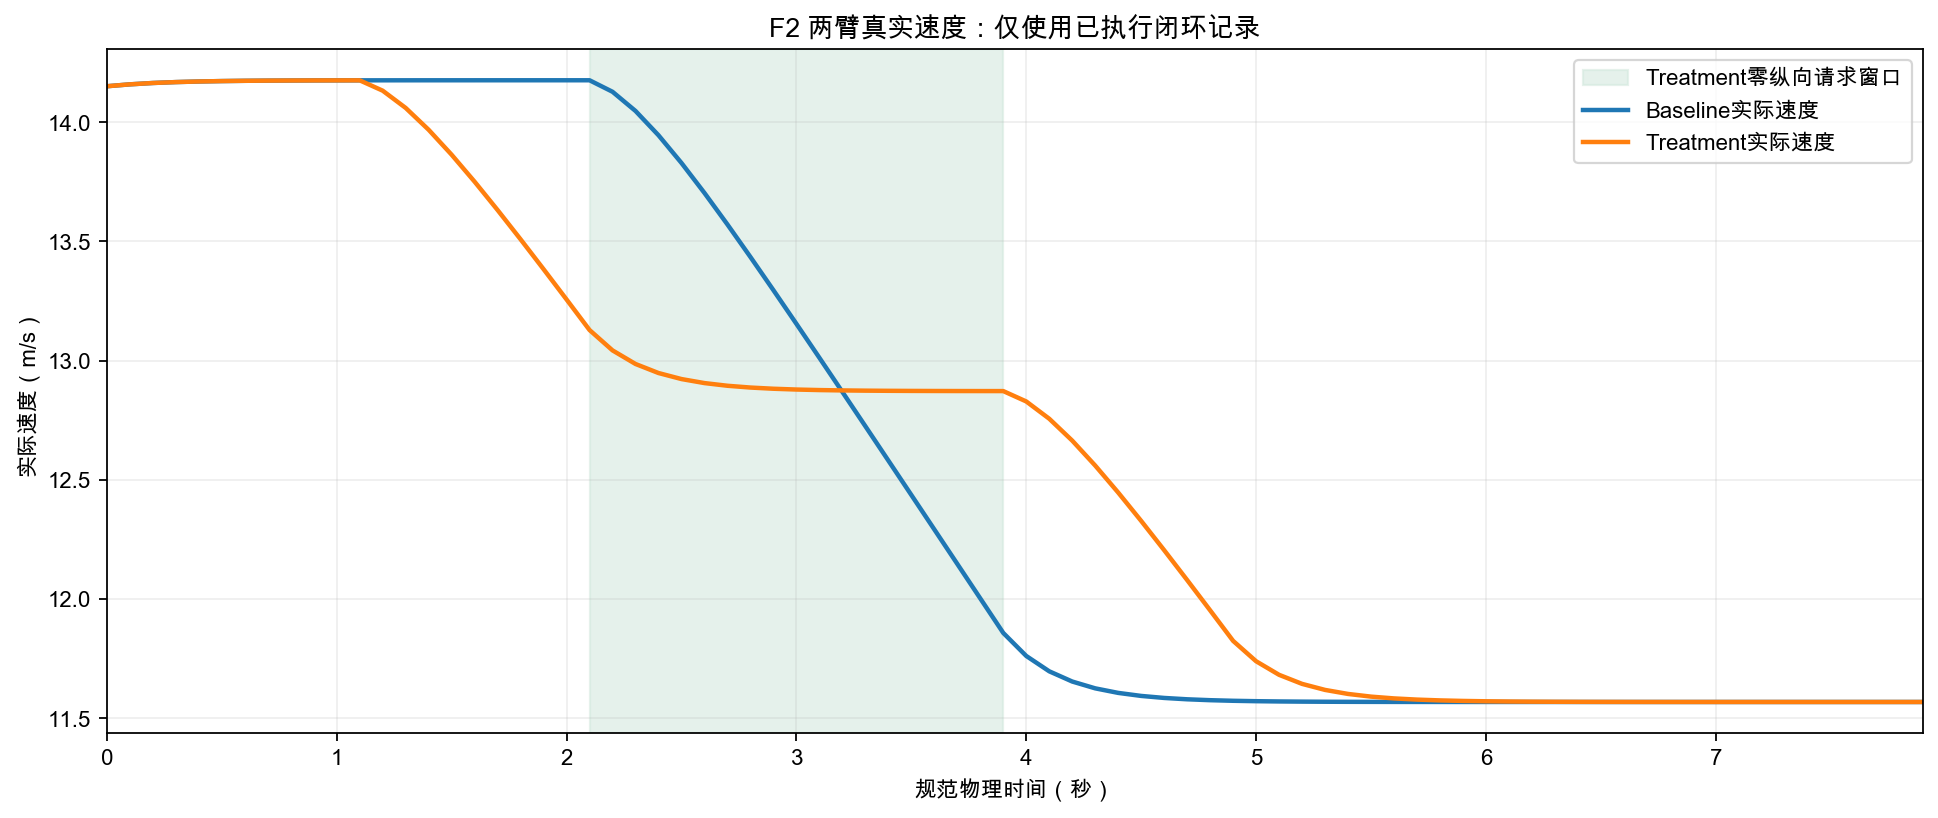

Source data for this figure (header and first rows):
arm, iteration, episode_time_s, simulation_time_us, actual_speed_mps, actual_model_acceleration_state_mps2, planner_current_interval_reference_mps2, final_request_mps2, tracking_mode
BASELINE, 0, 0.0, 1631890373549668, 14.15, 0.1286, 0.0, 0.0, ZERO_REQUEST
BASELINE, 1, 0.1, 1631890373649668, 14.16, 0.08571, 0.0, 0.0, ZERO_REQUEST
BASELINE, 2, 0.2, 1631890373749668, 14.17, 0.05714, 0.0, 0.0, ZERO_REQUEST
BASELINE, 3, 0.3, 1631890373849668, 14.17, 0.03809, 0.0, 0.0, ZERO_REQUEST
BASELINE, 4, 0.4, 1631890373949668, 14.17, 0.02539, 0.0, 0.0, ZERO_REQUEST
BASELINE, 5, 0.5, 1631890374049668, 14.17, 0.01693, 0.0, 0.0, ZERO_REQUEST
BASELINE, 6, 0.6, 1631890374149668, 14.17, 0.01129, 0.0, 0.0, ZERO_REQUEST
BASELINE, 7, 0.7, 1631890374249668, 14.18, 0.007524, 0.0, 0.0, ZERO_REQUEST
BASELINE, 8, 0.8, 1631890374349668, 14.18, 0.005016, 0.0, 0.0, ZERO_REQUEST
BASELINE, 9, 0.9, 1631890374449668, 14.18, 0.003344, 0.0, 0.0, ZERO_REQUEST
BASELINE, 10, 1.0, 1631890374549668, 14.18, 0.002229, 0.0, 0.0, ZERO_REQUEST
BASELINE, 11, 1.1, 1631890374649668, 14.18, 0.001486, 0.0, 0.0, ZERO_REQUEST
BASELINE, 12, 1.2, 1631890374749668, 14.18, 0.0009908, 0.0, 0.0, ZERO_REQUEST
BASELINE, 13, 1.3, 1631890374849668, 14.18, 0.0006606, 0.0, 0.0, ZERO_REQUEST
BASELINE, 14, 1.4, 1631890374949668, 14.18, 0.0004404, 0.0, 0.0, ZERO_REQUEST
BASELINE, 15, 1.5, 1631890375049668, 14.18, 0.0002936, 0.0, 0.0, ZERO_REQUEST
BASELINE, 16, 1.6, 1631890375149668, 14.18, 0.0001957, 0.0, 0.0, ZERO_REQUEST
BASELINE, 17, 1.7, 1631890375249668, 14.18, 0.0001305, 0.0, 0.0, ZERO_REQUEST
BASELINE, 18, 1.8, 1631890375349668, 14.18, 8.698736852868371e-05, 0.0, 0.0, ZERO_REQUEST
BASELINE, 19, 1.9, 1631890375449668, 14.18, 5.799157901912248e-05, 0.0, 0.0, ZERO_REQUEST
BASELINE, 20, 2.0, 1631890375549668, 14.18, 3.866105267941499e-05, 0.0, 0.0, ZERO_REQUEST
BASELINE, 21, 2.1, 1631890375649668, 14.18, 2.5774035119609993e-05, -1.45, -1.45, DIRECT_BRAKE
BASELINE, 22, 2.2, 1631890375749668, 14.13, -0.4833, -1.45, -1.45, DIRECT_BRAKE
BASELINE, 23, 2.3, 1631890375849668, 14.05, -0.8055, -1.45, -1.45, DIRECT_BRAKE
BASELINE, 24, 2.4, 1631890375949668, 13.95, -1.02, -1.45, -1.45, DIRECT_BRAKE
BASELINE, 25, 2.5, 1631890376049668, 13.83, -1.164, -1.45, -1.45, DIRECT_BRAKE
BASELINE, 26, 2.6, 1631890376149668, 13.7, -1.259, -1.45, -1.45, DIRECT_BRAKE
BASELINE, 27, 2.7, 1631890376249668, 13.57, -1.323, -1.45, -1.45, DIRECT_BRAKE
BASELINE, 28, 2.8, 1631890376349668, 13.43, -1.365, -1.45, -1.45, DIRECT_BRAKE
BASELINE, 29, 2.9, 1631890376449668, 13.3, -1.393, -1.45, -1.45, DIRECT_BRAKE
BASELINE, 30, 3.0, 1631890376549668, 13.15, -1.412, -1.45, -1.45, DIRECT_BRAKE
BASELINE, 31, 3.1, 1631890376649668, 13.01, -1.425, -1.45, -1.45, DIRECT_BRAKE
BASELINE, 32, 3.2, 1631890376749668, 12.87, -1.433, -1.45, -1.45, DIRECT_BRAKE
BASELINE, 33, 3.3, 1631890376849668, 12.72, -1.439, -1.45, -1.45, DIRECT_BRAKE
BASELINE, 34, 3.4, 1631890376949668, 12.58, -1.443, -1.45, -1.45, DIRECT_BRAKE
BASELINE, 35, 3.5, 1631890377049668, 12.44, -1.445, -1.45, -1.45, DIRECT_BRAKE
BASELINE, 36, 3.6, 1631890377149668, 12.29, -1.447, -1.45, -1.45, DIRECT_BRAKE
BASELINE, 37, 3.7, 1631890377249668, 12.15, -1.448, -1.45, -1.45, DIRECT_BRAKE
BASELINE, 38, 3.8, 1631890377349668, 12, -1.449, -1.45, -1.45, DIRECT_BRAKE
BASELINE, 39, 3.9, 1631890377449668, 11.86, -1.449, 0.0, 0.0, ZERO_REQUEST
BASELINE, 40, 4.0, 1631890377549668, 11.76, -0.966, 0.0, 0.0, ZERO_REQUEST
BASELINE, 41, 4.1, 1631890377649668, 11.7, -0.644, 0.0, 0.0, ZERO_REQUEST
BASELINE, 42, 4.2, 1631890377749668, 11.65, -0.4293, 0.0, 0.0, ZERO_REQUEST
BASELINE, 43, 4.3, 1631890377849668, 11.62, -0.2862, 0.0, 0.0, ZERO_REQUEST
BASELINE, 44, 4.4, 1631890377949668, 11.6, -0.1908, 0.0, 0.0, ZERO_REQUEST
BASELINE, 45, 4.5, 1631890378049668, 11.59, -0.1272, 0.0, 0.0, ZERO_REQUEST
BASELINE, 46, 4.6, 1631890378149668, 11.58, -0.08481, 0.0, 0.0, ZERO_REQUEST
BASELINE, 47, 4.7, 1631890378249668, 11.58, -0.05654, 0.0, 0.0, ZERO_REQUEST
BASELINE, 48, 4.8, 1631890378349668, 11.57, -0.03769, 0.0, 0.0, ZERO_REQUEST
BASELINE, 49, 4.9, 1631890378449668, 11.57, -0.02513, 0.0, 0.0, ZERO_REQUEST
BASELINE, 50, 5.0, 1631890378549668, 11.57, -0.01675, 0.0, 0.0, ZERO_REQUEST
BASELINE, 51, 5.1, 1631890378649668, 11.57, -0.01117, 0.0, 0.0, ZERO_REQUEST
BASELINE, 52, 5.2, 1631890378749668, 11.57, -0.007445, 0.0, 0.0, ZERO_REQUEST
BASELINE, 53, 5.3, 1631890378849668, 11.57, -0.004964, 0.0, 0.0, ZERO_REQUEST
BASELINE, 54, 5.4, 1631890378949668, 11.57, -0.003309, 0.0, 0.0, ZERO_REQUEST
BASELINE, 55, 5.5, 1631890379049668, 11.57, -0.002206, 0.0, 0.0, ZERO_REQUEST
BASELINE, 56, 5.6, 1631890379149668, 11.57, -0.001471, 0.0, 0.0, ZERO_REQUEST
BASELINE, 57, 5.7, 1631890379249668, 11.57, -0.0009805, 0.0, 0.0, ZERO_REQUEST
BASELINE, 58, 5.8, 1631890379349668, 11.57, -0.0006536, 0.0, 0.0, ZERO_REQUEST
BASELINE, 59, 5.9, 1631890379449668, 11.57, -0.0004358, 0.0, 0.0, ZERO_REQUEST
... 100 more rows
